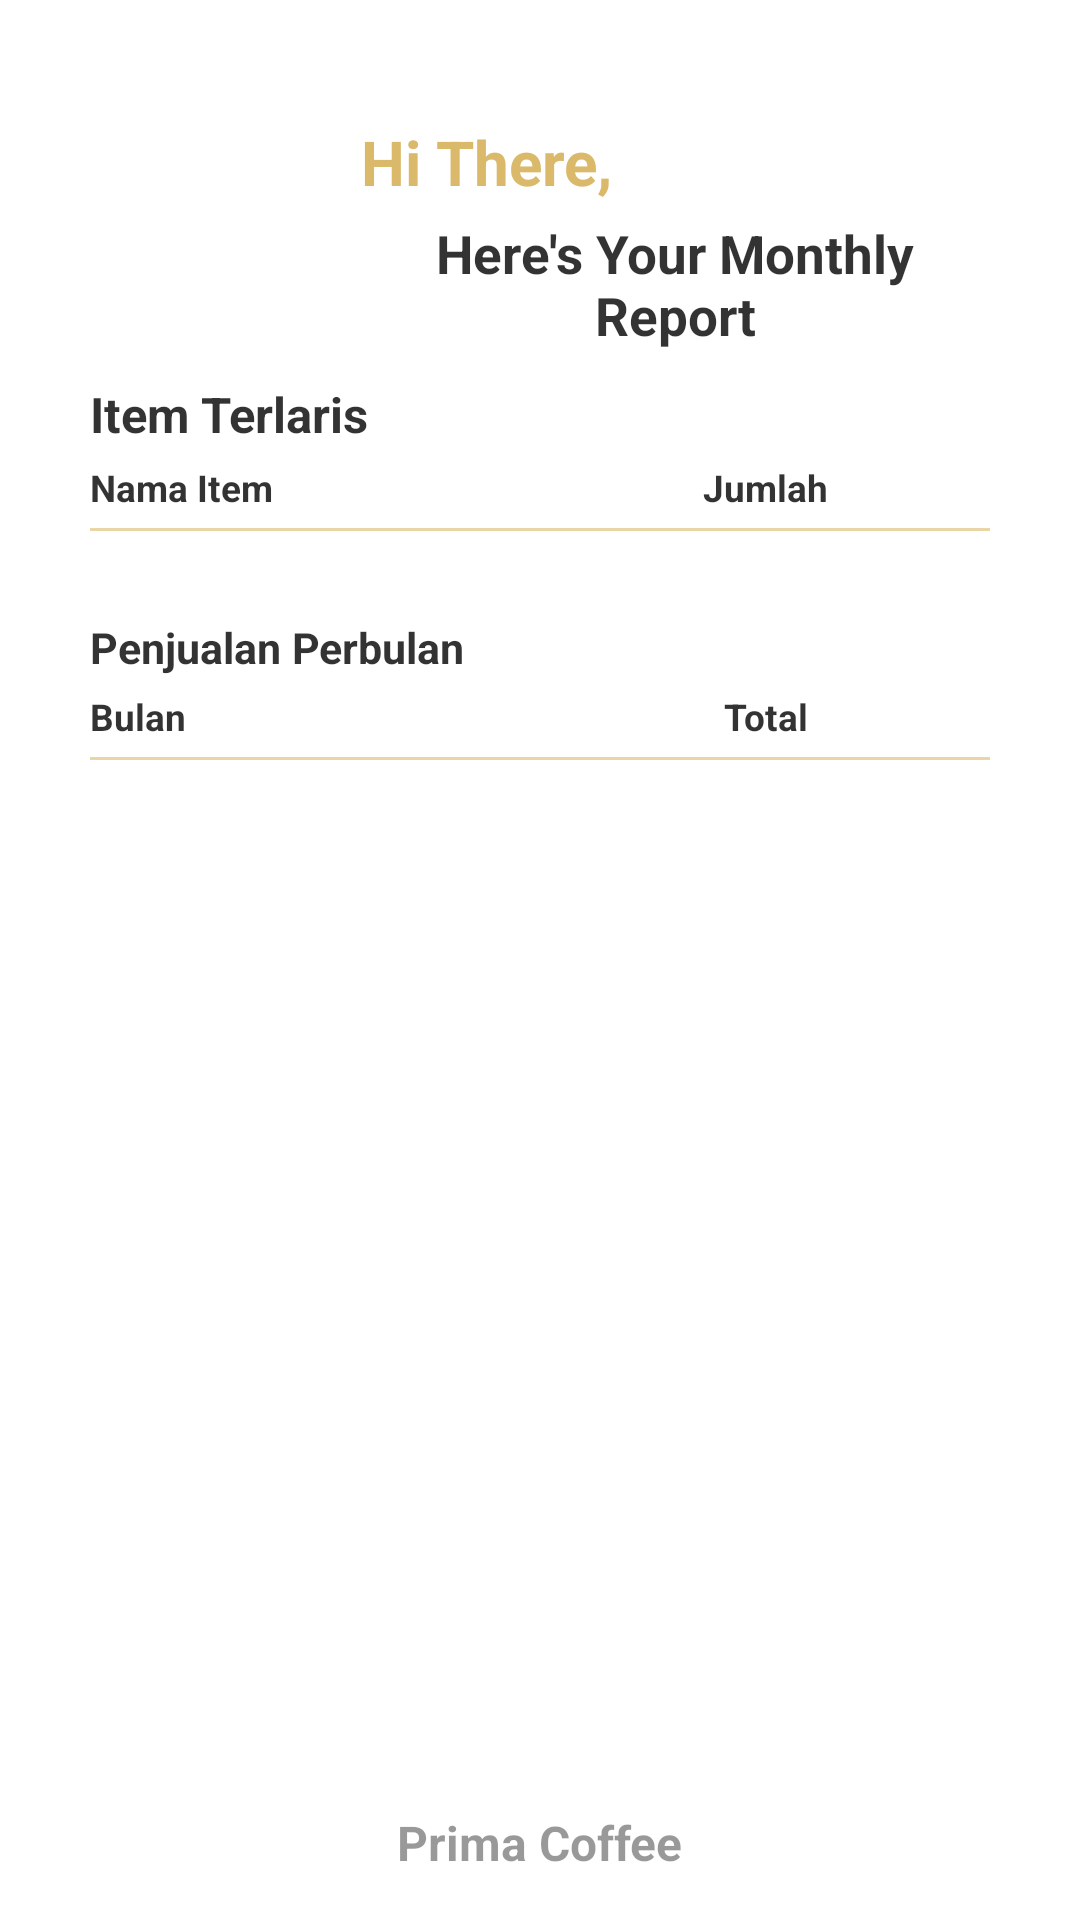

Produce the Android XML layout that renders to this screen, including the resource entries it uses.
<!-- AndroidManifest.xml: application theme AppTheme -->
<!-- res/layout/activity_home_fragment.xml -->
<?xml version="1.0" encoding="utf-8"?>
<RelativeLayout
    xmlns:android="http://schemas.android.com/apk/res/android"
    xmlns:app="http://schemas.android.com/apk/res-auto"
    xmlns:tools="http://schemas.android.com/tools"
    android:orientation="vertical"
    android:layout_width="match_parent"
    android:background="@color/cardview_light_background"
    android:layout_height="match_parent"
    tools:context=".features.home.HomeFragment">

    <ScrollView
        android:layout_width="match_parent"
        android:layout_height="match_parent">
    <RelativeLayout
        android:layout_margin="30dp"
        android:layout_width="match_parent"
        android:layout_height="match_parent">

        <RelativeLayout
            android:id="@+id/rl_terlaris"
            android:layout_width="match_parent"
            android:layout_height="wrap_content">


            <RelativeLayout
                android:id="@+id/rl_heading"
                android:layout_width="wrap_content"
                android:layout_height="wrap_content">
                <ImageView
                    android:id="@+id/cog"
                    android:layout_width="80dp"
                    android:layout_height="80dp"
                    android:src="@drawable/report"
                    android:scaleType="centerCrop">
                </ImageView>

                <TextView
                    android:layout_marginTop="10dp"
                    android:id="@+id/someting"
                    android:layout_width="wrap_content"
                    android:layout_height="wrap_content"
                    android:layout_marginStart="10dp"
                    android:layout_toRightOf="@+id/cog"
                    android:text="Hi There,"
                    android:textAlignment="center"
                    android:textColor="@color/gold_100"
                    android:textSize="10pt"
                    android:textStyle="bold" />

                <View
                    android:layout_below="@id/someting"
                    android:id="@+id/spacing"
                    android:layout_width="0dp"
                    android:layout_height="@dimen/spacing_medium" />

                <TextView
                    android:layout_below="@+id/spacing"
                    android:layout_width="wrap_content"
                    android:layout_height="wrap_content"
                    android:layout_marginStart="10dp"
                    android:layout_toRightOf="@+id/cog"
                    android:text="Here's Your Monthly Report"
                    android:textAlignment="center"
                    android:textColor="@color/overlay_dark_80"
                    android:textSize="8.5pt"
                    android:textStyle="bold" />

            </RelativeLayout>

            <TextView
                android:layout_marginTop="10dp"
                android:layout_below="@+id/rl_heading"
                android:id="@+id/label_item_terlaris"
                android:layout_width="match_parent"
                android:layout_height="wrap_content"
                android:textSize="8pt"
                android:textStyle="bold"
                android:textColor="@color/overlay_dark_80"
                android:text="Item Terlaris" />


            <LinearLayout
                android:layout_marginTop="@dimen/spacing_medium"
                android:id="@+id/ly_terlaris"
                android:layout_below="@id/label_item_terlaris"
                android:layout_width="match_parent"
                android:layout_height="wrap_content">

                <TextView
                    android:layout_width="match_parent"
                    android:layout_height="wrap_content"
                    android:layout_weight="1"
                    android:text="Nama Item"
                    android:textSize="6pt"
                    android:textColor="@color/overlay_dark_80"
                    android:textStyle="bold">

                </TextView>
                <TextView

                    android:layout_width="match_parent"
                    android:layout_height="wrap_content"
                    android:text="Jumlah"
                    android:textAlignment="center"
                    android:layout_weight="1"
                    android:textColor="@color/overlay_dark_80"
                    android:textSize="6pt"
                    android:textStyle="bold">

                </TextView>

            </LinearLayout>

            <ImageView
                android:layout_below="@+id/ly_terlaris"
                android:layout_width="match_parent"
                android:layout_height="1dp"
                android:layout_marginTop="@dimen/spacing_medium"
                android:background="@color/gold_60"></ImageView>

            <androidx.recyclerview.widget.RecyclerView
                android:layout_marginTop="10dp"
                android:id="@+id/recycler_terlaris"
                android:layout_width="match_parent"
                android:layout_height="wrap_content"
                android:layout_below="@+id/ly_terlaris" />
        </RelativeLayout>

        <RelativeLayout
            android:id="@+id/rl_report"
            android:layout_marginTop="25dp"
            android:layout_width="match_parent"
            android:layout_height="match_parent"
            android:layout_below="@+id/rl_terlaris">

            <TextView
                android:id="@+id/label_report_tahun"
                android:layout_width="wrap_content"
                android:layout_height="wrap_content"
                android:textSize="7pt"
                android:text="Penjualan Perbulan"
                android:textColor="@color/overlay_dark_80"
                android:textStyle="bold"
                />

            <LinearLayout
                android:layout_marginTop="5dp"
                android:id="@+id/ly_report"
                android:layout_below="@+id/label_report_tahun"
                android:layout_width="match_parent"
                android:layout_height="wrap_content">
                <TextView
                    android:text="Bulan"
                    android:layout_width="match_parent"
                    android:layout_height="wrap_content"
                    android:layout_weight="1"
                    android:textStyle="bold"
                    android:textColor="@color/overlay_dark_80"
                    android:textSize="6pt"></TextView>
                <TextView
                    android:text="Total"
                    android:textAlignment="center"
                    android:layout_weight="1"
                    android:layout_width="match_parent"
                    android:layout_height="wrap_content"
                    android:textStyle="bold"
                    android:textColor="@color/overlay_dark_80"
                    android:textSize="6pt">

                </TextView>


            </LinearLayout>

            <ImageView
                android:layout_below="@+id/ly_report"
                android:layout_width="match_parent"
                android:layout_height="1dp"
                android:layout_marginTop="@dimen/spacing_medium"
                android:background="@color/gold_60"></ImageView>


            <androidx.recyclerview.widget.RecyclerView
                android:layout_marginTop="10dp"
                android:id="@+id/recycler_report_tahun"
                android:layout_width="match_parent"
                android:layout_height="wrap_content"
                android:layout_below="@+id/ly_report" />


        </RelativeLayout>





    </RelativeLayout>


    </ScrollView>
    <TextView
        android:layout_width="wrap_content"
        android:layout_height="wrap_content"
        android:layout_marginBottom="15dp"
        android:text="Prima Coffee"
        android:layout_alignParentBottom="true"
        android:textStyle="bold"
        android:textAppearance="@style/Base.TextAppearance.AppCompat.Subhead"
        android:textColor="@color/overlay_dark_40"
        android:layout_centerHorizontal="true"
        />

</RelativeLayout>
<!-- resources referenced by this layout -->
<resources>
  <color name="gold_100">#DAB96A</color>
  <color name="gold_60">#99DAB96A</color>
  <color name="overlay_dark_40">#66000000</color>
  <color name="overlay_dark_80">#CC000000</color>
  <dimen name="spacing_medium">5dp</dimen>
  <style name="AppTheme" parent="BaseTheme" />
  <style name="BaseTheme" parent="Theme.AppCompat.Light.NoActionBar">
          
          <item name="colorPrimary">@color/colorPrimary</item>
          <item name="colorPrimaryDark">@color/overlay_dark_80</item>
          <item name="colorAccent">@color/colorAccent</item>
          <item name="windowActionModeOverlay">true</item>
          <item name="android:actionModeBackground">@color/blue_grey_600</item>
          <item name="android:dialogTheme">@style/Dialog.Theme</item>
      </style>
  <color name="colorPrimary">#000</color>
  <color name="colorAccent">#FF4081</color>
  <color name="blue_grey_600">#546E7A</color>
  <style name="Dialog.Theme" parent="Theme.AppCompat.Light.Dialog">
          <item name="colorPrimary">@color/colorPrimary</item>
          <item name="colorPrimaryDark">@color/colorPrimaryDark</item>
          <item name="colorAccent">@color/colorAccent</item>
      </style>
  <color name="colorPrimaryDark">#1565C0</color>
</resources>
